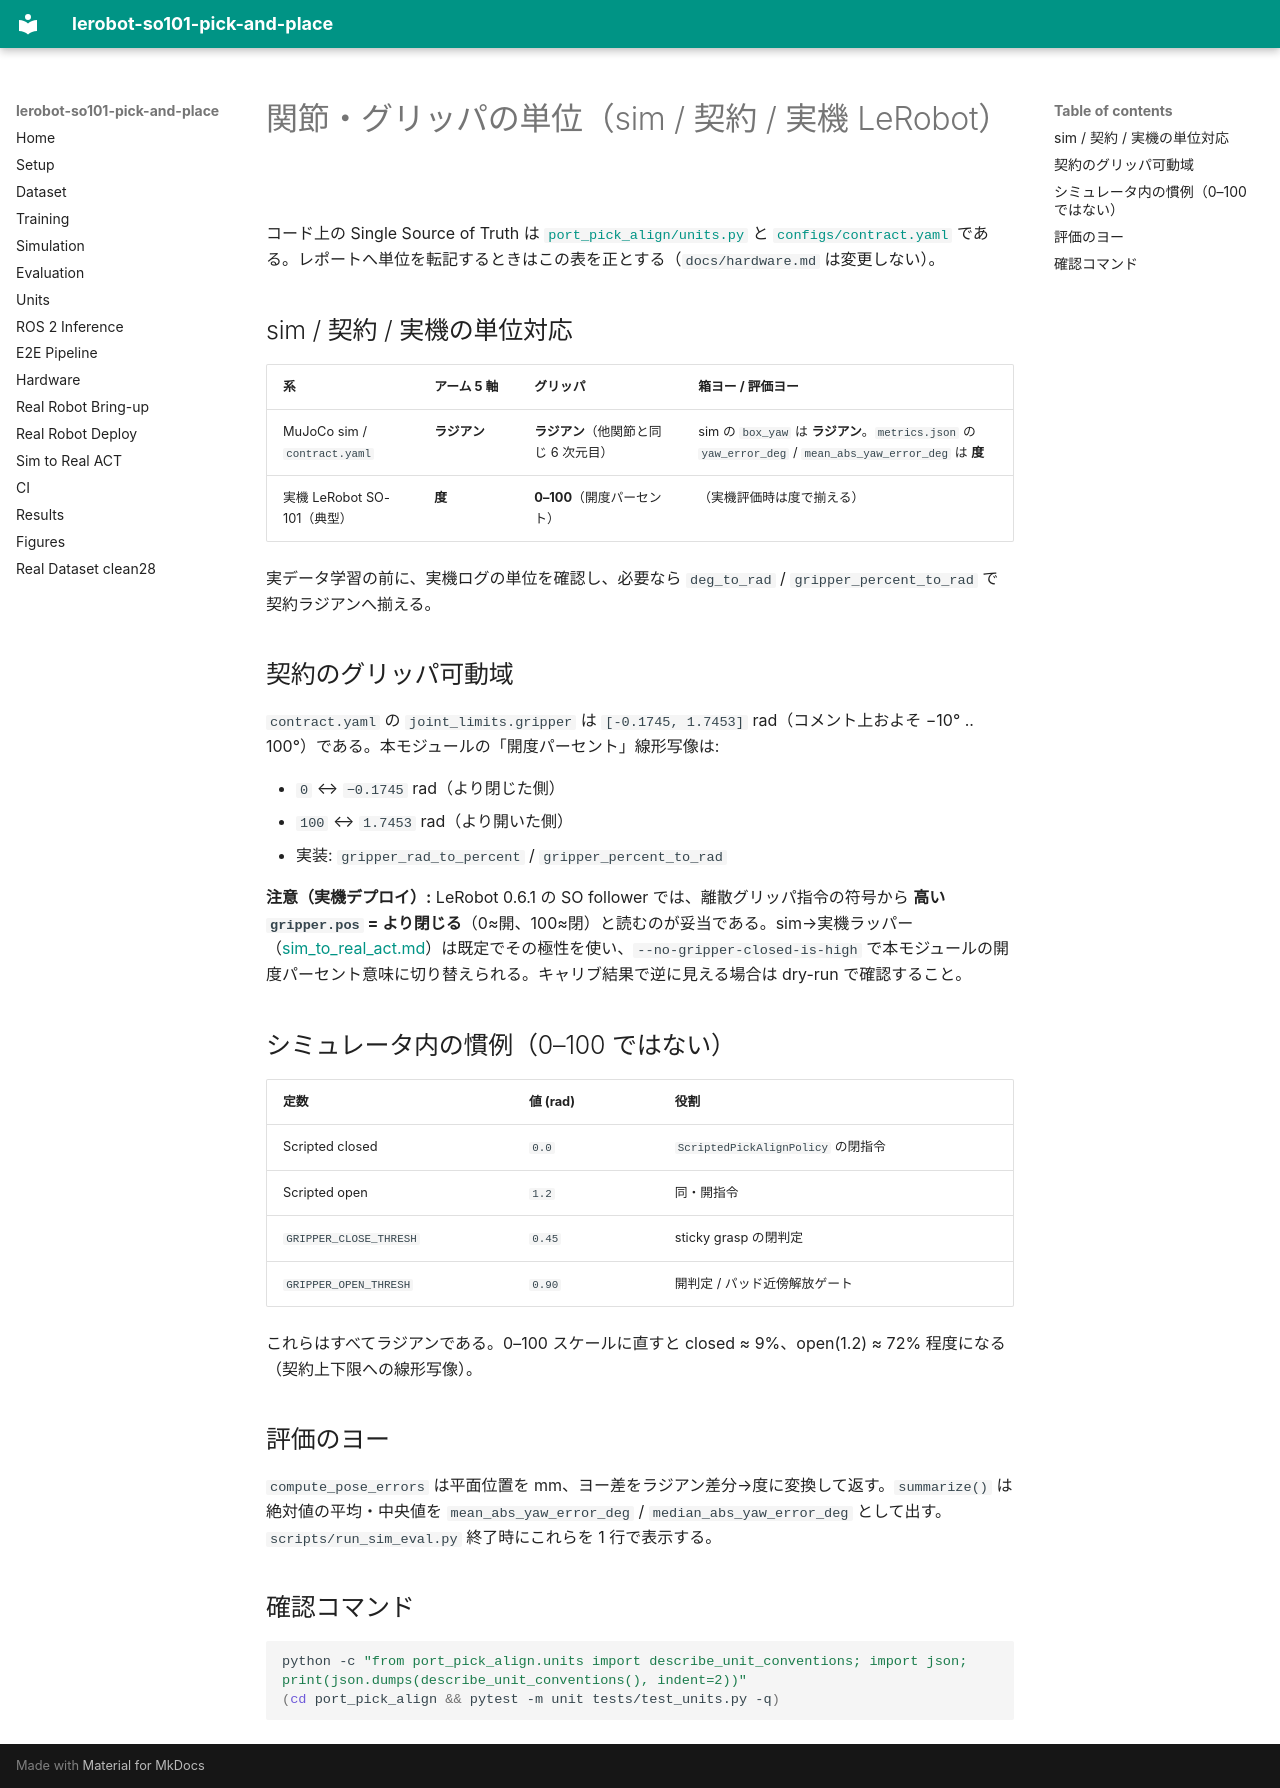

repository: yohei1126/lerobot-so101-pick-and-place · page: units.ja/index.html · generator: mkdocs

# 関節・グリッパの単位（sim / 契約 / 実機 LeRobot）

コード上の Single Source of Truth は [`port_pick_align/units.py`](../port_pick_align/src/port_pick_align/units.py) と [`configs/contract.yaml`](../configs/contract.yaml) である。レポートへ単位を転記するときはこの表を正とする（`docs/hardware.md` は変更しない）。

## sim / 契約 / 実機の単位対応

| 系 | アーム 5 軸 | グリッパ | 箱ヨー / 評価ヨー |
| --- | --- | --- | --- |
| MuJoCo sim / `contract.yaml` | **ラジアン** | **ラジアン**（他関節と同じ 6 次元目） | sim の `box_yaw` は **ラジアン**。`metrics.json` の `yaw_error_deg` / `mean_abs_yaw_error_deg` は **度** |
| 実機 LeRobot SO-101（典型） | **度** | **0–100**（開度パーセント） | （実機評価時は度で揃える） |

実データ学習の前に、実機ログの単位を確認し、必要なら `deg_to_rad` / `gripper_percent_to_rad` で契約ラジアンへ揃える。

## 契約のグリッパ可動域

`contract.yaml` の `joint_limits.gripper` は `[-0.1745, 1.7453]` rad（コメント上およそ −10° .. 100°）である。本モジュールの「開度パーセント」線形写像は:

- `0` ↔ `−0.1745` rad（より閉じた側）
- `100` ↔ `1.7453` rad（より開いた側）
- 実装: `gripper_rad_to_percent` / `gripper_percent_to_rad`

**注意（実機デプロイ）:** LeRobot 0.6.1 の SO follower では、離散グリッパ指令の符号から **高い `gripper.pos` = より閉じる**（0≈開、100≈閉）と読むのが妥当である。sim→実機ラッパー（[sim_to_real_act.md](sim_to_real_act.ja.md)）は既定でその極性を使い、`--no-gripper-closed-is-high` で本モジュールの開度パーセント意味に切り替えられる。キャリブ結果で逆に見える場合は dry-run で確認すること。

## シミュレータ内の慣例（0–100 ではない）

| 定数 | 値 (rad) | 役割 |
| --- | --- | --- |
| Scripted closed | `0.0` | `ScriptedPickAlignPolicy` の閉指令 |
| Scripted open | `1.2` | 同・開指令 |
| `GRIPPER_CLOSE_THRESH` | `0.45` | sticky grasp の閉判定 |
| `GRIPPER_OPEN_THRESH` | `0.90` | 開判定 / パッド近傍解放ゲート |

これらはすべてラジアンである。0–100 スケールに直すと closed ≈ 9%、open(1.2) ≈ 72% 程度になる（契約上下限への線形写像）。

## 評価のヨー

`compute_pose_errors` は平面位置を mm、ヨー差をラジアン差分→度に変換して返す。`summarize()` は絶対値の平均・中央値を `mean_abs_yaw_error_deg` / `median_abs_yaw_error_deg` として出す。`scripts/run_sim_eval.py` 終了時にこれらを 1 行で表示する。

## 確認コマンド

```bash
python -c "from port_pick_align.units import describe_unit_conventions; import json; print(json.dumps(describe_unit_conventions(), indent=2))"
(cd port_pick_align && pytest -m unit tests/test_units.py -q)
```
